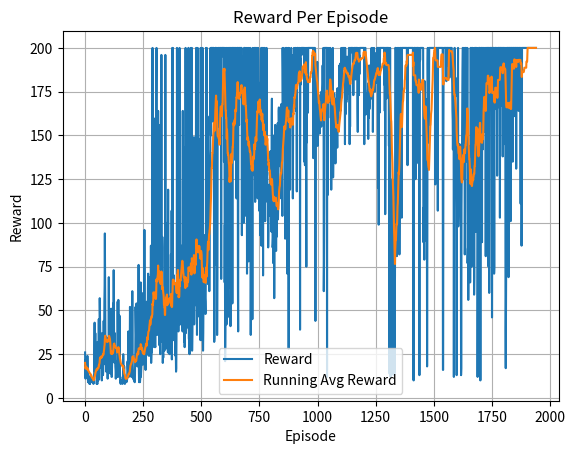

Source code (Python):
import matplotlib.pyplot as plt


def plot_line(title, x_label, y_label, x_values, y_values ):

    plt.figure()
    plt.title(title)
    plt.xlabel(x_label)
    plt.ylabel(y_label)

    plt.grid()

    plt.plot(x_values, y_values)

    #plt.legend(loc="best")
    #plt.ylim(0.96, 1.00)
    plt.show()


def plot_two_lines(title, x_label, y_label, x_values, line1_label, line1_values,  line2_label, line2_values ):

    plt.figure()
    plt.title(title)
    plt.xlabel(x_label)
    plt.ylabel(y_label)

    plt.grid()

    plt.plot(x_values, line1_values, color="C0", label=line1_label)
    plt.plot(x_values, line2_values, color="C1", label=line2_label)

    plt.legend(loc="best")
    #plt.ylim(0.96, 1.00)
    plt.show()


episodes = range(1, 1940)
episode_rewards = [26.0, 16.0, 11.0, 22.0, 15.0, 21.0, 15.0, 14.0, 13.0, 12.0, 24.0, 18.0, 11.0, 9.0, 11.0, 9.0, 11.0, 12.0, 11.0, 8.0, 9.0, 8.0, 11.0, 10.0, 13.0, 9.0, 10.0, 11.0, 9.0, 10.0, 10.0, 10.0, 11.0, 10.0, 11.0, 11.0, 8.0, 10.0, 13.0, 14.0, 28.0, 43.0, 15.0, 20.0, 37.0, 21.0, 21.0, 19.0, 29.0, 18.0, 8.0, 10.0, 9.0, 8.0, 32.0, 10.0, 12.0, 10.0, 14.0, 45.0, 11.0, 29.0, 17.0, 57.0, 44.0, 37.0, 28.0, 30.0, 34.0, 20.0, 35.0, 22.0, 10.0, 37.0, 23.0, 16.0, 24.0, 13.0, 15.0, 26.0, 44.0, 31.0, 35.0, 55.0, 64.0, 94.0, 65.0, 30.0, 19.0, 31.0, 35.0, 15.0, 19.0, 24.0, 29.0, 34.0, 32.0, 11.0, 21.0, 25.0, 27.0, 21.0, 69.0, 30.0, 20.0, 26.0, 24.0, 20.0, 14.0, 20.0, 19.0, 19.0, 51.0, 34.0, 12.0, 12.0, 19.0, 22.0, 29.0, 25.0, 39.0, 54.0, 44.0, 73.0, 49.0, 25.0, 28.0, 20.0, 37.0, 25.0, 18.0, 16.0, 11.0, 14.0, 21.0, 14.0, 18.0, 12.0, 13.0, 15.0, 55.0, 31.0, 12.0, 56.0, 23.0, 16.0, 17.0, 15.0, 47.0, 17.0, 15.0, 9.0, 9.0, 8.0, 10.0, 10.0, 10.0, 10.0, 10.0, 9.0, 10.0, 8.0, 12.0, 10.0, 25.0, 18.0, 10.0, 13.0, 18.0, 9.0, 10.0, 8.0, 9.0, 10.0, 9.0, 9.0, 10.0, 10.0, 9.0, 10.0, 10.0, 11.0, 20.0, 21.0, 17.0, 15.0, 38.0, 14.0, 12.0, 20.0, 31.0, 20.0, 26.0, 52.0, 40.0, 33.0, 15.0, 14.0, 25.0, 12.0, 21.0, 28.0, 15.0, 61.0, 19.0, 14.0, 11.0, 11.0, 14.0, 13.0, 10.0, 10.0, 10.0, 9.0, 9.0, 18.0, 28.0, 52.0, 44.0, 38.0, 29.0, 54.0, 37.0, 51.0, 20.0, 18.0, 37.0, 37.0, 29.0, 37.0, 76.0, 18.0, 9.0, 11.0, 11.0, 10.0, 9.0, 11.0, 18.0, 66.0, 12.0, 15.0, 18.0, 22.0, 60.0, 25.0, 32.0, 20.0, 23.0, 19.0, 20.0, 20.0, 37.0, 39.0, 23.0, 96.0, 41.0, 33.0, 30.0, 24.0, 16.0, 24.0, 35.0, 24.0, 34.0, 45.0, 55.0, 45.0, 50.0, 25.0, 63.0, 71.0, 51.0, 29.0, 29.0, 24.0, 68.0, 69.0, 63.0, 62.0, 32.0, 62.0, 47.0, 87.0, 20.0, 25.0, 54.0, 26.0, 47.0, 40.0, 200.0, 37.0, 90.0, 52.0, 160.0, 53.0, 39.0, 29.0, 36.0, 51.0, 59.0, 30.0, 29.0, 60.0, 48.0, 50.0, 172.0, 200.0, 54.0, 52.0, 36.0, 65.0, 54.0, 71.0, 164.0, 39.0, 65.0, 38.0, 156.0, 37.0, 30.0, 39.0, 33.0, 25.0, 43.0, 36.0, 59.0, 44.0, 196.0, 32.0, 36.0, 57.0, 92.0, 86.0, 20.0, 27.0, 23.0, 35.0, 29.0, 56.0, 37.0, 27.0, 39.0, 47.0, 37.0, 196.0, 28.0, 54.0, 100.0, 44.0, 42.0, 79.0, 58.0, 43.0, 68.0, 76.0, 26.0, 119.0, 40.0, 43.0, 54.0, 42.0, 39.0, 25.0, 28.0, 35.0, 53.0, 58.0, 52.0, 82.0, 30.0, 33.0, 107.0, 22.0, 55.0, 200.0, 143.0, 200.0, 60.0, 68.0, 59.0, 33.0, 70.0, 43.0, 33.0, 62.0, 52.0, 25.0, 29.0, 24.0, 27.0, 15.0, 17.0, 35.0, 56.0, 200.0, 118.0, 104.0, 59.0, 96.0, 60.0, 38.0, 55.0, 82.0, 48.0, 74.0, 200.0, 46.0, 124.0, 42.0, 47.0, 70.0, 69.0, 87.0, 54.0, 50.0, 66.0, 60.0, 54.0, 38.0, 164.0, 53.0, 54.0, 38.0, 50.0, 64.0, 32.0, 48.0, 29.0, 36.0, 143.0, 51.0, 200.0, 37.0, 39.0, 54.0, 94.0, 40.0, 49.0, 52.0, 128.0, 45.0, 69.0, 60.0, 200.0, 200.0, 34.0, 33.0, 55.0, 25.0, 77.0, 64.0, 46.0, 34.0, 34.0, 200.0, 34.0, 58.0, 110.0, 200.0, 27.0, 38.0, 66.0, 87.0, 64.0, 67.0, 71.0, 68.0, 149.0, 42.0, 96.0, 53.0, 120.0, 60.0, 53.0, 59.0, 78.0, 200.0, 200.0, 64.0, 70.0, 36.0, 63.0, 52.0, 200.0, 62.0, 82.0, 47.0, 51.0, 47.0, 148.0, 68.0, 58.0, 46.0, 55.0, 37.0, 33.0, 200.0, 92.0, 49.0, 43.0, 38.0, 70.0, 33.0, 41.0, 200.0, 40.0, 27.0, 37.0, 59.0, 53.0, 91.0, 88.0, 93.0, 58.0, 58.0, 55.0, 48.0, 48.0, 70.0, 200.0, 72.0, 69.0, 200.0, 102.0, 87.0, 161.0, 148.0, 104.0, 65.0, 78.0, 108.0, 92.0, 129.0, 61.0, 104.0, 113.0, 138.0, 142.0, 200.0, 161.0, 150.0, 200.0, 200.0, 200.0, 200.0, 200.0, 158.0, 200.0, 200.0, 200.0, 200.0, 200.0, 200.0, 98.0, 32.0, 34.0, 128.0, 158.0, 200.0, 200.0, 200.0, 200.0, 200.0, 76.0, 155.0, 200.0, 36.0, 36.0, 69.0, 159.0, 200.0, 161.0, 200.0, 166.0, 200.0, 200.0, 155.0, 155.0, 200.0, 200.0, 195.0, 200.0, 200.0, 200.0, 68.0, 200.0, 195.0, 200.0, 200.0, 200.0, 200.0, 200.0, 200.0, 200.0, 200.0, 200.0, 135.0, 200.0, 200.0, 66.0, 99.0, 21.0, 39.0, 85.0, 200.0, 94.0, 200.0, 42.0, 57.0, 200.0, 143.0, 46.0, 65.0, 200.0, 176.0, 200.0, 135.0, 144.0, 200.0, 75.0, 63.0, 200.0, 200.0, 200.0, 41.0, 68.0, 200.0, 138.0, 200.0, 68.0, 169.0, 200.0, 54.0, 200.0, 200.0, 200.0, 200.0, 200.0, 165.0, 175.0, 200.0, 158.0, 200.0, 146.0, 136.0, 200.0, 178.0, 200.0, 200.0, 194.0, 114.0, 192.0, 200.0, 200.0, 200.0, 200.0, 64.0, 38.0, 200.0, 200.0, 157.0, 156.0, 200.0, 200.0, 200.0, 200.0, 181.0, 200.0, 200.0, 172.0, 200.0, 200.0, 200.0, 93.0, 195.0, 137.0, 166.0, 149.0, 149.0, 173.0, 164.0, 100.0, 200.0, 200.0, 200.0, 200.0, 110.0, 145.0, 112.0, 125.0, 200.0, 104.0, 119.0, 131.0, 200.0, 71.0, 139.0, 102.0, 126.0, 200.0, 116.0, 140.0, 78.0, 200.0, 147.0, 116.0, 80.0, 157.0, 200.0, 200.0, 174.0, 36.0, 87.0, 89.0, 140.0, 113.0, 128.0, 162.0, 45.0, 200.0, 185.0, 176.0, 141.0, 144.0, 161.0, 144.0, 200.0, 200.0, 127.0, 187.0, 112.0, 200.0, 175.0, 200.0, 181.0, 139.0, 162.0, 200.0, 187.0, 200.0, 143.0, 114.0, 154.0, 200.0, 193.0, 181.0, 176.0, 107.0, 168.0, 180.0, 177.0, 93.0, 131.0, 156.0, 114.0, 151.0, 200.0, 87.0, 175.0, 200.0, 200.0, 171.0, 87.0, 200.0, 70.0, 200.0, 143.0, 118.0, 124.0, 142.0, 200.0, 200.0, 114.0, 101.0, 128.0, 112.0, 123.0, 125.0, 152.0, 200.0, 166.0, 127.0, 129.0, 113.0, 120.0, 115.0, 86.0, 95.0, 119.0, 104.0, 120.0, 114.0, 122.0, 106.0, 106.0, 128.0, 141.0, 123.0, 105.0, 110.0, 95.0, 160.0, 171.0, 127.0, 128.0, 86.0, 88.0, 92.0, 77.0, 100.0, 107.0, 150.0, 57.0, 106.0, 101.0, 112.0, 156.0, 114.0, 111.0, 115.0, 84.0, 108.0, 92.0, 93.0, 124.0, 121.0, 131.0, 157.0, 102.0, 110.0, 117.0, 164.0, 166.0, 152.0, 138.0, 140.0, 154.0, 136.0, 153.0, 133.0, 132.0, 161.0, 114.0, 168.0, 136.0, 154.0, 123.0, 104.0, 200.0, 188.0, 166.0, 174.0, 200.0, 155.0, 179.0, 188.0, 156.0, 153.0, 179.0, 91.0, 163.0, 200.0, 174.0, 172.0, 192.0, 200.0, 200.0, 134.0, 71.0, 118.0, 199.0, 96.0, 158.0, 200.0, 28.0, 200.0, 175.0, 158.0, 169.0, 163.0, 119.0, 151.0, 176.0, 180.0, 163.0, 200.0, 156.0, 196.0, 178.0, 177.0, 183.0, 174.0, 114.0, 160.0, 190.0, 189.0, 177.0, 200.0, 174.0, 176.0, 190.0, 187.0, 183.0, 200.0, 200.0, 184.0, 164.0, 168.0, 183.0, 118.0, 200.0, 200.0, 200.0, 200.0, 186.0, 182.0, 184.0, 200.0, 198.0, 200.0, 189.0, 200.0, 191.0, 39.0, 194.0, 179.0, 194.0, 200.0, 200.0, 200.0, 196.0, 200.0, 200.0, 200.0, 200.0, 200.0, 200.0, 199.0, 200.0, 200.0, 200.0, 135.0, 198.0, 200.0, 133.0, 200.0, 190.0, 196.0, 182.0, 119.0, 75.0, 200.0, 146.0, 200.0, 179.0, 197.0, 200.0, 163.0, 200.0, 200.0, 200.0, 200.0, 200.0, 200.0, 200.0, 200.0, 200.0, 200.0, 200.0, 200.0, 200.0, 200.0, 200.0, 200.0, 200.0, 200.0, 200.0, 200.0, 200.0, 200.0, 137.0, 200.0, 200.0, 200.0, 182.0, 200.0, 200.0, 200.0, 198.0, 44.0, 163.0, 153.0, 163.0, 161.0, 175.0, 179.0, 172.0, 192.0, 162.0, 144.0, 171.0, 154.0, 154.0, 156.0, 157.0, 160.0, 167.0, 151.0, 161.0, 173.0, 155.0, 165.0, 169.0, 163.0, 155.0, 175.0, 160.0, 175.0, 175.0, 174.0, 190.0, 176.0, 181.0, 200.0, 181.0, 61.0, 77.0, 110.0, 200.0, 200.0, 200.0, 200.0, 200.0, 200.0, 200.0, 200.0, 200.0, 200.0, 200.0, 12.0, 200.0, 200.0, 116.0, 136.0, 200.0, 192.0, 179.0, 169.0, 200.0, 192.0, 181.0, 185.0, 187.0, 200.0, 179.0, 160.0, 169.0, 119.0, 154.0, 171.0, 159.0, 176.0, 176.0, 180.0, 200.0, 126.0, 137.0, 149.0, 140.0, 136.0, 174.0, 152.0, 141.0, 150.0, 140.0, 134.0, 142.0, 162.0, 171.0, 149.0, 165.0, 158.0, 158.0, 143.0, 177.0, 159.0, 155.0, 159.0, 153.0, 171.0, 170.0, 169.0, 190.0, 173.0, 177.0, 191.0, 184.0, 164.0, 189.0, 184.0, 200.0, 173.0, 192.0, 183.0, 194.0, 200.0, 195.0, 200.0, 195.0, 193.0, 200.0, 200.0, 200.0, 188.0, 200.0, 183.0, 145.0, 200.0, 162.0, 170.0, 174.0, 180.0, 169.0, 174.0, 171.0, 195.0, 179.0, 180.0, 192.0, 184.0, 174.0, 193.0, 181.0, 200.0, 200.0, 200.0, 145.0, 187.0, 155.0, 190.0, 200.0, 200.0, 200.0, 200.0, 200.0, 200.0, 200.0, 200.0, 200.0, 197.0, 200.0, 200.0, 173.0, 195.0, 183.0, 200.0, 200.0, 200.0, 199.0, 200.0, 200.0, 182.0, 200.0, 200.0, 200.0, 200.0, 200.0, 200.0, 200.0, 200.0, 165.0, 152.0, 200.0, 191.0, 195.0, 196.0, 173.0, 196.0, 185.0, 200.0, 200.0, 200.0, 200.0, 200.0, 200.0, 200.0, 200.0, 200.0, 200.0, 200.0, 200.0, 200.0, 200.0, 200.0, 200.0, 200.0, 200.0, 200.0, 200.0, 145.0, 199.0, 200.0, 200.0, 200.0, 200.0, 184.0, 162.0, 170.0, 165.0, 166.0, 170.0, 165.0, 167.0, 174.0, 164.0, 176.0, 148.0, 180.0, 177.0, 160.0, 190.0, 165.0, 168.0, 185.0, 177.0, 174.0, 185.0, 171.0, 171.0, 195.0, 200.0, 176.0, 177.0, 181.0, 185.0, 200.0, 152.0, 178.0, 198.0, 192.0, 189.0, 200.0, 191.0, 178.0, 175.0, 194.0, 187.0, 181.0, 189.0, 197.0, 194.0, 190.0, 180.0, 181.0, 200.0, 200.0, 200.0, 200.0, 120.0, 200.0, 200.0, 99.0, 200.0, 200.0, 200.0, 163.0, 192.0, 200.0, 200.0, 200.0, 200.0, 200.0, 200.0, 200.0, 200.0, 200.0, 200.0, 200.0, 200.0, 200.0, 200.0, 200.0, 200.0, 200.0, 200.0, 179.0, 200.0, 164.0, 200.0, 105.0, 136.0, 200.0, 200.0, 200.0, 171.0, 200.0, 200.0, 200.0, 200.0, 200.0, 200.0, 200.0, 200.0, 200.0, 188.0, 144.0, 200.0, 14.0, 104.0, 133.0, 200.0, 92.0, 12.0, 88.0, 91.0, 114.0, 80.0, 15.0, 73.0, 91.0, 125.0, 14.0, 88.0, 113.0, 106.0, 13.0, 13.0, 84.0, 112.0, 14.0, 54.0, 70.0, 200.0, 200.0, 200.0, 200.0, 197.0, 84.0, 138.0, 81.0, 127.0, 200.0, 144.0, 113.0, 200.0, 187.0, 177.0, 200.0, 83.0, 180.0, 82.0, 128.0, 200.0, 200.0, 200.0, 200.0, 135.0, 200.0, 200.0, 109.0, 103.0, 200.0, 200.0, 200.0, 200.0, 200.0, 200.0, 200.0, 200.0, 200.0, 200.0, 200.0, 200.0, 200.0, 200.0, 200.0, 200.0, 200.0, 200.0, 200.0, 200.0, 200.0, 200.0, 167.0, 200.0, 133.0, 200.0, 200.0, 200.0, 200.0, 200.0, 200.0, 200.0, 200.0, 200.0, 200.0, 200.0, 200.0, 200.0, 200.0, 200.0, 200.0, 200.0, 200.0, 200.0, 200.0, 200.0, 200.0, 200.0, 11.0, 188.0, 10.0, 200.0, 200.0, 200.0, 200.0, 200.0, 200.0, 200.0, 125.0, 190.0, 200.0, 200.0, 152.0, 191.0, 200.0, 200.0, 200.0, 200.0, 200.0, 200.0, 200.0, 134.0, 158.0, 200.0, 123.0, 13.0, 123.0, 200.0, 193.0, 200.0, 200.0, 200.0, 200.0, 200.0, 200.0, 200.0, 200.0, 200.0, 200.0, 200.0, 200.0, 200.0, 89.0, 95.0, 109.0, 91.0, 79.0, 110.0, 181.0, 105.0, 142.0, 171.0, 169.0, 90.0, 122.0, 125.0, 111.0, 119.0, 18.0, 81.0, 191.0, 200.0, 177.0, 146.0, 180.0, 200.0, 156.0, 200.0, 200.0, 200.0, 200.0, 200.0, 200.0, 200.0, 200.0, 200.0, 200.0, 200.0, 200.0, 200.0, 200.0, 200.0, 200.0, 200.0, 200.0, 200.0, 200.0, 200.0, 200.0, 200.0, 200.0, 200.0, 200.0, 122.0, 125.0, 175.0, 200.0, 200.0, 200.0, 200.0, 200.0, 200.0, 200.0, 200.0, 107.0, 200.0, 200.0, 200.0, 200.0, 200.0, 200.0, 200.0, 200.0, 200.0, 200.0, 200.0, 200.0, 200.0, 200.0, 200.0, 200.0, 200.0, 200.0, 200.0, 200.0, 200.0, 16.0, 16.0, 139.0, 200.0, 200.0, 200.0, 200.0, 200.0, 200.0, 200.0, 200.0, 200.0, 200.0, 200.0, 200.0, 181.0, 200.0, 200.0, 200.0, 200.0, 200.0, 200.0, 200.0, 190.0, 200.0, 200.0, 200.0, 200.0, 183.0, 200.0, 200.0, 200.0, 200.0, 200.0, 200.0, 200.0, 200.0, 200.0, 200.0, 185.0, 179.0, 164.0, 159.0, 142.0, 156.0, 157.0, 165.0, 12.0, 108.0, 123.0, 200.0, 200.0, 145.0, 157.0, 158.0, 142.0, 155.0, 145.0, 145.0, 13.0, 128.0, 136.0, 155.0, 183.0, 172.0, 200.0, 98.0, 105.0, 143.0, 131.0, 118.0, 139.0, 145.0, 135.0, 140.0, 126.0, 143.0, 112.0, 13.0, 17.0, 109.0, 131.0, 141.0, 171.0, 187.0, 200.0, 200.0, 200.0, 198.0, 125.0, 142.0, 200.0, 179.0, 153.0, 82.0, 109.0, 200.0, 200.0, 135.0, 200.0, 200.0, 149.0, 136.0, 148.0, 149.0, 200.0, 77.0, 85.0, 86.0, 56.0, 72.0, 90.0, 144.0, 99.0, 124.0, 75.0, 93.0, 66.0, 82.0, 200.0, 200.0, 127.0, 200.0, 75.0, 95.0, 200.0, 200.0, 139.0, 200.0, 149.0, 177.0, 117.0, 97.0, 124.0, 59.0, 69.0, 200.0, 145.0, 200.0, 200.0, 200.0, 95.0, 200.0, 200.0, 172.0, 102.0, 200.0, 185.0, 124.0, 12.0, 62.0, 115.0, 71.0, 177.0, 200.0, 200.0, 200.0, 200.0, 200.0, 200.0, 69.0, 10.0, 69.0, 200.0, 200.0, 200.0, 187.0, 200.0, 89.0, 200.0, 200.0, 142.0, 171.0, 200.0, 198.0, 200.0, 177.0, 199.0, 190.0, 200.0, 152.0, 170.0, 196.0, 200.0, 81.0, 200.0, 163.0, 180.0, 200.0, 200.0, 200.0, 184.0, 200.0, 200.0, 200.0, 200.0, 75.0, 200.0, 200.0, 60.0, 128.0, 200.0, 200.0, 200.0, 200.0, 200.0, 200.0, 200.0, 200.0, 200.0, 158.0, 46.0, 105.0, 200.0, 200.0, 200.0, 200.0, 200.0, 200.0, 200.0, 71.0, 75.0, 176.0, 200.0, 200.0, 200.0, 200.0, 200.0, 200.0, 165.0, 196.0, 200.0, 200.0, 127.0, 167.0, 200.0, 166.0, 200.0, 200.0, 200.0, 200.0, 200.0, 200.0, 200.0, 200.0, 103.0, 200.0, 200.0, 200.0, 200.0, 200.0, 200.0, 167.0, 200.0, 171.0, 200.0, 200.0, 138.0, 200.0, 200.0, 200.0, 200.0, 145.0, 200.0, 200.0, 177.0, 196.0, 200.0, 200.0, 39.0, 17.0, 54.0, 79.0, 169.0, 200.0, 200.0, 200.0, 200.0, 200.0, 200.0, 200.0, 200.0, 69.0, 200.0, 200.0, 200.0, 200.0, 200.0, 200.0, 200.0, 200.0, 101.0, 200.0, 200.0, 200.0, 200.0, 200.0, 200.0, 200.0, 200.0, 135.0, 200.0, 200.0, 200.0, 200.0, 200.0, 200.0, 200.0, 200.0, 161.0, 200.0, 200.0, 200.0, 200.0, 200.0, 131.0, 200.0, 200.0, 200.0, 200.0, 200.0, 200.0, 200.0, 173.0, 200.0, 164.0, 200.0, 200.0, 200.0, 200.0, 200.0, 200.0, 200.0, 200.0, 111.0, 200.0, 200.0, 200.0, 87.0, 119.0, 200.0, 200.0, 200.0, 200.0, 200.0, 200.0, 200.0, 200.0, 200.0, 200.0, 200.0, 200.0, 200.0, 200.0, 200.0, 200.0, 200.0, 200.0, 200.0, 200.0, 200.0, 200.0, 200.0, 200.0, 200.0, 200.0, 200.0, 200.0, 200.0, 200.0, 200.0, 200.0, 200.0, 200.0, 200.0, 200.0, 200.0, 200.0, 200.0, 200.0, 200.0, 200.0, 200.0, 200.0, 200.0, 200.0, 200.0, 200.0, 200.0, 200.0, 200.0, 200.0, 200.0, 200.0, 200.0, 200.0, 200.0, 200.0, 200.0, 200.0, 200.0]
running_average_reward = [20.0, 18.666666666666668, 16.75, 17.8, 17.333333333333332, 17.857142857142858, 17.5, 17.11111111111111, 16.7, 16.272727272727273, 16.916666666666668, 17.0, 16.571428571428573, 16.066666666666666, 15.75, 15.352941176470589, 15.11111111111111, 14.947368421052632, 14.75, 14.428571428571429, 14.181818181818182, 13.91304347826087, 13.791666666666666, 13.64, 13.6, 12.92, 12.68, 12.68, 12.16, 11.96, 11.52, 11.32, 11.2, 11.08, 11.04, 10.52, 10.12, 10.08, 10.24, 10.36, 11.12, 12.4, 12.52, 12.88, 14.04, 14.52, 15.04, 15.36, 16.12, 16.32, 16.28, 16.28, 16.2, 16.16, 17.04, 17.04, 17.12, 17.08, 17.24, 18.6, 18.6, 19.44, 19.72, 21.48, 22.68, 23.04, 22.44, 23.04, 23.6, 22.92, 23.48, 23.52, 23.16, 23.48, 23.68, 24.0, 24.56, 24.72, 25.0, 24.76, 26.12, 26.88, 27.88, 29.52, 30.28, 33.6, 35.04, 35.56, 34.04, 33.52, 33.44, 32.92, 32.48, 32.08, 32.44, 32.4, 32.8, 32.84, 32.2, 32.28, 32.72, 32.6, 34.84, 35.44, 35.2, 34.48, 34.2, 33.6, 31.96, 30.2, 27.2, 25.36, 26.2, 26.8, 26.04, 25.12, 25.28, 25.4, 25.6, 25.44, 25.64, 26.52, 27.84, 29.92, 30.88, 30.8, 31.08, 29.12, 29.4, 29.6, 29.28, 28.96, 28.6, 28.6, 28.64, 28.44, 28.4, 26.84, 26.0, 26.12, 27.84, 28.32, 27.92, 29.0, 28.92, 28.0, 26.52, 25.36, 24.32, 23.04, 22.64, 21.88, 21.44, 20.28, 19.68, 19.36, 19.12, 19.08, 18.92, 18.44, 18.28, 17.88, 17.88, 17.76, 18.16, 16.68, 15.84, 15.88, 14.36, 13.8, 13.56, 13.2, 12.96, 11.48, 11.16, 10.92, 10.96, 11.0, 11.04, 11.04, 11.04, 11.08, 11.48, 11.92, 12.24, 12.44, 13.64, 13.72, 13.8, 13.6, 14.12, 14.52, 15.04, 16.4, 17.64, 18.56, 18.84, 19.04, 19.64, 19.76, 20.24, 20.96, 21.16, 23.24, 23.6, 23.76, 23.76, 23.4, 23.12, 22.96, 22.76, 21.64, 21.48, 21.36, 20.92, 20.4, 20.72, 21.76, 21.44, 21.36, 21.2, 22.76, 23.68, 24.72, 25.04, 24.92, 25.28, 26.16, 24.88, 25.6, 28.08, 28.36, 28.28, 28.16, 28.08, 28.08, 28.04, 28.08, 28.44, 30.72, 30.48, 29.96, 28.6, 27.72, 28.6, 28.44, 27.56, 26.88, 25.76, 25.72, 25.8, 25.12, 25.12, 25.52, 24.96, 25.76, 26.68, 27.64, 28.4, 28.92, 29.16, 29.76, 30.72, 30.96, 29.68, 31.0, 32.6, 33.68, 34.8, 33.4, 34.92, 36.48, 37.72, 37.96, 38.36, 38.52, 40.44, 41.72, 42.68, 44.24, 41.68, 42.52, 43.08, 45.36, 45.2, 45.56, 46.76, 46.4, 47.32, 47.56, 53.76, 53.04, 54.84, 54.92, 60.32, 59.92, 58.64, 57.76, 58.04, 58.92, 60.32, 58.8, 57.2, 57.08, 56.52, 57.24, 61.64, 67.76, 66.44, 67.72, 68.16, 68.6, 69.72, 70.68, 75.64, 69.2, 70.32, 68.24, 72.4, 67.48, 66.56, 66.56, 66.72, 66.28, 65.96, 65.04, 66.2, 66.8, 72.24, 71.6, 71.04, 66.44, 62.12, 63.4, 62.12, 61.76, 60.08, 59.32, 57.64, 53.32, 53.24, 51.72, 51.76, 47.4, 47.4, 54.04, 53.6, 54.44, 57.44, 57.48, 57.72, 58.52, 59.08, 52.96, 54.4, 56.0, 54.76, 55.84, 54.0, 54.92, 56.0, 56.76, 56.92, 56.76, 55.64, 55.56, 56.6, 57.36, 57.56, 59.36, 52.72, 52.92, 55.04, 51.92, 52.36, 58.68, 61.24, 66.92, 67.6, 67.6, 66.92, 67.2, 65.24, 65.36, 64.96, 65.28, 65.68, 65.12, 65.28, 65.12, 64.8, 63.28, 61.64, 60.96, 59.92, 66.72, 70.12, 70.0, 71.48, 73.12, 67.52, 63.32, 57.52, 58.4, 57.6, 58.2, 64.88, 63.92, 67.16, 67.52, 66.92, 67.64, 69.4, 71.72, 72.92, 73.84, 75.88, 77.6, 78.36, 77.64, 76.2, 73.6, 71.6, 70.76, 68.92, 69.08, 68.84, 68.56, 66.44, 65.96, 68.72, 62.76, 68.92, 65.44, 65.32, 65.6, 66.56, 65.4, 63.88, 63.8, 66.92, 66.08, 66.44, 66.68, 73.16, 74.6, 73.84, 73.0, 73.68, 72.68, 73.2, 74.48, 74.4, 74.6, 74.52, 76.8, 76.12, 70.44, 73.36, 79.8, 78.72, 76.48, 77.52, 79.04, 79.52, 77.08, 78.12, 78.08, 81.64, 75.32, 71.16, 71.92, 75.4, 75.6, 76.72, 76.0, 76.56, 82.72, 89.36, 90.56, 85.36, 85.44, 85.64, 83.32, 83.32, 84.72, 86.48, 85.72, 84.28, 83.6, 86.84, 86.72, 86.32, 82.2, 82.72, 80.36, 79.56, 82.76, 84.04, 83.88, 83.24, 81.64, 76.44, 69.76, 68.84, 74.04, 74.2, 72.76, 72.16, 66.52, 66.16, 66.52, 68.16, 69.84, 70.28, 66.68, 66.16, 65.76, 65.84, 66.44, 72.96, 74.52, 69.28, 73.6, 75.72, 77.48, 82.4, 85.52, 88.36, 89.32, 84.44, 87.16, 89.76, 93.44, 93.52, 95.56, 96.44, 98.44, 100.4, 106.08, 110.2, 114.0, 120.08, 126.16, 131.36, 131.36, 136.48, 140.04, 140.04, 143.96, 148.48, 150.04, 152.12, 155.96, 157.28, 155.44, 152.48, 153.92, 155.08, 160.64, 164.48, 167.96, 170.44, 172.76, 167.8, 167.56, 169.56, 163.0, 156.44, 151.2, 149.56, 149.56, 149.68, 149.68, 148.32, 148.32, 148.32, 146.52, 144.72, 148.8, 155.52, 161.96, 164.84, 166.52, 166.52, 161.24, 161.24, 161.04, 161.04, 166.0, 167.8, 167.8, 174.36, 180.92, 186.16, 187.8, 187.8, 186.76, 186.76, 188.12, 182.76, 178.72, 173.36, 168.72, 164.12, 164.12, 160.08, 160.08, 153.76, 148.04, 153.32, 151.04, 145.08, 139.68, 139.68, 138.72, 138.72, 136.12, 133.88, 133.88, 128.88, 123.4, 126.0, 126.0, 126.0, 125.0, 123.76, 130.92, 134.88, 139.48, 134.2, 137.2, 137.2, 137.68, 143.4, 143.4, 145.68, 151.84, 157.24, 155.84, 155.8, 155.8, 156.72, 158.96, 156.8, 159.24, 164.72, 163.84, 163.84, 163.84, 169.96, 171.8, 171.48, 173.96, 173.96, 179.24, 180.48, 175.04, 174.4, 174.4, 174.4, 172.68, 170.92, 170.92, 172.32, 173.32, 173.32, 174.24, 174.24, 176.4, 177.84, 177.84, 178.72, 178.72, 174.44, 174.48, 175.4, 174.36, 172.32, 170.28, 169.2, 167.76, 169.2, 175.68, 175.68, 175.68, 177.4, 175.56, 173.36, 169.84, 166.84, 166.84, 163.76, 160.52, 157.76, 158.88, 153.72, 151.28, 147.36, 148.68, 148.88, 148.04, 147.0, 144.16, 146.2, 145.16, 143.24, 142.44, 140.72, 140.72, 140.72, 139.68, 136.72, 134.4, 133.48, 134.08, 130.6, 131.56, 133.28, 129.84, 129.84, 134.4, 135.88, 137.44, 138.16, 136.6, 137.72, 140.12, 145.0, 142.08, 143.68, 143.52, 148.32, 149.04, 149.04, 148.28, 146.88, 151.92, 156.44, 160.36, 162.76, 163.96, 163.4, 163.08, 169.28, 169.0, 168.84, 168.84, 167.48, 168.44, 169.2, 170.52, 166.24, 163.48, 164.64, 161.72, 163.28, 163.28, 159.76, 158.76, 159.52, 161.96, 162.32, 157.8, 158.32, 153.12, 155.4, 156.56, 155.12, 152.08, 150.04, 150.8, 151.76, 152.04, 149.36, 147.28, 144.68, 145.88, 145.64, 145.48, 148.92, 149.52, 146.6, 148.28, 145.8, 142.6, 139.2, 135.8, 136.12, 132.88, 134.24, 131.04, 129.88, 130.04, 129.32, 127.88, 125.0, 122.64, 123.0, 123.16, 122.44, 121.76, 123.24, 125.08, 124.08, 121.2, 118.0, 116.44, 114.96, 113.52, 112.72, 112.4, 114.96, 113.44, 112.92, 112.8, 112.48, 114.16, 113.84, 114.04, 114.4, 112.64, 111.32, 110.08, 109.6, 110.16, 111.2, 110.04, 109.48, 108.48, 107.76, 109.0, 112.04, 115.0, 118.0, 119.52, 120.84, 121.0, 124.16, 126.04, 127.32, 128.12, 128.32, 128.32, 130.6, 131.44, 134.24, 134.84, 135.32, 139.6, 142.16, 143.96, 145.68, 147.4, 149.52, 152.28, 155.12, 154.8, 154.28, 155.36, 153.48, 154.4, 156.24, 157.76, 158.52, 160.88, 163.6, 165.16, 165.96, 162.08, 161.36, 163.16, 162.08, 164.24, 164.24, 157.84, 159.2, 159.24, 157.56, 158.12, 157.48, 154.72, 154.52, 155.44, 155.48, 158.36, 159.84, 158.08, 158.96, 159.2, 158.6, 157.92, 156.88, 156.08, 159.64, 162.52, 162.12, 165.36, 167.04, 166.0, 171.92, 171.52, 172.0, 173.0, 174.24, 175.72, 178.32, 178.84, 178.52, 178.64, 176.84, 176.84, 178.6, 178.76, 179.64, 180.0, 179.96, 180.36, 183.8, 185.32, 185.72, 185.72, 186.64, 186.28, 180.88, 181.6, 181.16, 181.44, 182.12, 182.12, 182.12, 182.6, 184.04, 185.32, 186.0, 189.28, 189.28, 189.28, 189.24, 189.24, 189.8, 190.52, 188.56, 188.48, 188.56, 185.88, 186.32, 185.92, 186.12, 191.84, 188.84, 184.68, 184.92, 182.76, 182.76, 181.92, 181.96, 181.96, 180.48, 180.48, 180.48, 180.48, 180.48, 180.52, 180.52, 180.52, 180.52, 183.12, 183.2, 183.2, 185.88, 185.88, 186.28, 186.44, 187.16, 190.4, 195.4, 195.4, 197.56, 197.56, 198.4, 196.0, 196.0, 197.48, 197.48, 196.76, 196.76, 196.76, 196.76, 196.68, 190.44, 188.96, 187.08, 185.6, 184.04, 183.04, 182.2, 181.08, 180.76, 179.24, 177.0, 175.84, 174.0, 172.16, 170.4, 168.68, 169.6, 168.28, 166.32, 164.76, 164.4, 162.6, 161.2, 159.96, 158.56, 163.0, 163.48, 163.76, 164.24, 164.8, 164.76, 165.2, 165.36, 164.92, 166.44, 167.92, 163.52, 160.44, 158.68, 160.44, 162.16, 163.76, 165.08, 167.04, 168.6, 169.68, 171.48, 172.88, 174.12, 175.6, 169.88, 170.88, 172.48, 170.12, 168.56, 169.6, 169.68, 169.8, 169.32, 169.32, 169.76, 174.56, 178.88, 181.96, 181.96, 181.12, 179.52, 178.28, 175.04, 173.2, 172.04, 170.4, 169.44, 168.48, 167.68, 175.2, 172.24, 169.72, 171.04, 171.2, 168.64, 167.92, 166.84, 165.72, 163.72, 161.64, 159.76, 158.04, 157.04, 155.88, 154.68, 154.88, 154.44, 156.0, 155.56, 155.8, 155.8, 154.96, 154.28, 153.2, 152.04, 153.8, 155.08, 156.72, 158.04, 159.68, 160.36, 161.64, 162.56, 164.12, 165.88, 168.52, 169.76, 170.96, 171.44, 173.24, 174.64, 176.12, 177.8, 179.88, 180.52, 182.16, 183.96, 185.6, 187.0, 188.16, 188.68, 187.72, 188.12, 187.68, 187.4, 186.72, 186.56, 186.76, 186.16, 185.64, 185.44, 185.68, 185.2, 185.56, 185.16, 184.12, 184.04, 183.28, 183.48, 183.76, 183.76, 181.56, 181.04, 179.72, 179.32, 180.0, 182.2, 182.2, 183.72, 184.92, 185.96, 186.76, 188.0, 189.04, 190.08, 190.28, 191.12, 190.84, 190.96, 190.92, 191.96, 192.24, 193.0, 192.96, 192.96, 192.96, 194.44, 194.96, 196.76, 197.16, 197.16, 197.16, 197.16, 197.16, 197.16, 195.76, 193.84, 193.84, 193.48, 193.4, 193.24, 192.16, 193.08, 192.68, 193.36, 193.36, 193.36, 193.36, 193.4, 193.4, 193.4, 194.12, 194.12, 194.12, 194.12, 194.12, 194.12, 194.12, 194.12, 194.12, 195.52, 197.44, 197.44, 197.8, 195.8, 195.92, 197.0, 197.16, 197.76, 197.76, 197.12, 195.6, 194.4, 193.0, 191.64, 190.44, 189.04, 187.72, 186.68, 185.24, 184.28, 182.2, 181.4, 180.48, 178.88, 178.48, 177.08, 175.8, 175.2, 176.48, 175.48, 174.88, 173.72, 172.56, 172.36, 173.0, 173.56, 173.84, 174.48, 175.24, 176.44, 175.92, 176.36, 177.32, 178.44, 178.96, 181.04, 181.48, 181.52, 182.12, 182.28, 183.16, 183.68, 183.84, 184.64, 185.44, 185.64, 186.0, 186.4, 186.6, 186.6, 187.56, 188.48, 186.04, 186.64, 186.64, 184.52, 185.4, 185.48, 185.8, 184.76, 184.44, 184.8, 185.68, 186.68, 186.92, 187.44, 188.2, 188.64, 188.76, 189.0, 189.4, 190.2, 190.96, 190.96, 190.96, 190.96, 190.96, 194.16, 194.16, 193.32, 197.36, 195.92, 195.92, 192.12, 191.04, 191.36, 191.36, 191.36, 190.2, 190.2, 190.2, 190.2, 190.2, 190.2, 190.2, 190.2, 190.2, 190.2, 189.72, 187.48, 187.48, 180.04, 176.2, 173.52, 174.36, 170.04, 163.96, 159.48, 158.92, 158.04, 153.24, 145.84, 140.76, 137.56, 134.56, 127.12, 122.64, 119.16, 115.4, 107.92, 100.44, 95.8, 92.28, 85.32, 81.72, 76.52, 83.96, 87.8, 90.48, 90.48, 94.68, 97.56, 99.56, 99.16, 99.68, 104.48, 109.64, 111.24, 115.6, 118.08, 124.6, 129.08, 127.88, 130.84, 133.6, 138.2, 142.84, 146.36, 153.8, 159.64, 162.24, 162.24, 162.24, 158.6, 154.72, 154.84, 159.48, 161.96, 166.72, 169.64, 169.64, 171.88, 175.36, 175.36, 175.88, 176.8, 176.8, 181.48, 182.28, 187.0, 189.88, 189.88, 189.88, 189.88, 189.88, 192.48, 192.48, 191.16, 194.8, 196.0, 196.0, 196.0, 196.0, 196.0, 196.0, 196.0, 196.0, 196.0, 196.0, 196.0, 196.0, 196.0, 196.0, 196.0, 196.0, 196.0, 196.0, 196.0, 196.0, 196.0, 196.0, 196.0, 197.32, 189.76, 191.96, 184.36, 184.36, 184.36, 184.36, 184.36, 184.36, 184.36, 184.36, 181.36, 180.96, 180.96, 180.96, 179.04, 178.68, 178.68, 178.68, 178.68, 178.68, 178.68, 178.68, 178.68, 176.04, 174.36, 181.92, 179.32, 179.44, 176.36, 176.36, 176.08, 176.08, 176.08, 176.08, 176.08, 179.08, 179.48, 179.48, 179.48, 181.4, 181.76, 181.76, 181.76, 181.76, 177.32, 173.12, 169.48, 165.12, 162.92, 161.0, 160.24, 159.52, 164.68, 166.6, 165.36, 161.24, 158.12, 155.12, 151.56, 148.32, 141.04, 136.28, 135.92, 135.92, 135.0, 132.84, 132.04, 132.04, 130.28, 134.72, 138.92, 142.56, 146.92, 151.76, 155.36, 156.12, 159.92, 162.24, 163.4, 164.64, 169.04, 172.16, 175.16, 178.72, 181.96, 189.24, 194.0, 194.36, 194.36, 195.28, 197.44, 198.24, 198.24, 200.0, 200.0, 196.88, 193.88, 192.88, 192.88, 192.88, 192.88, 192.88, 192.88, 192.88, 192.88, 192.88, 189.16, 189.16, 189.16, 189.16, 189.16, 189.16, 189.16, 189.16, 189.16, 189.16, 189.16, 189.16, 189.16, 189.16, 192.28, 195.28, 196.28, 196.28, 196.28, 196.28, 196.28, 196.28, 188.92, 181.56, 179.12, 182.84, 182.84, 182.84, 182.84, 182.84, 182.84, 182.84, 182.84, 182.84, 182.84, 182.84, 182.84, 182.08, 182.08, 182.08, 182.08, 182.08, 182.08, 182.08, 182.08, 181.68, 181.68, 189.04, 196.4, 198.84, 198.16, 198.16, 198.16, 198.16, 198.16, 198.16, 198.16, 198.16, 198.16, 198.16, 198.16, 197.56, 197.48, 196.04, 194.4, 192.08, 190.32, 188.6, 187.2, 179.68, 176.4, 173.32, 173.32, 173.32, 171.12, 170.08, 168.4, 166.08, 164.28, 162.08, 159.88, 152.4, 149.52, 146.96, 145.16, 144.48, 143.96, 144.8, 142.16, 140.0, 140.04, 139.04, 137.48, 136.44, 141.76, 142.84, 143.52, 140.56, 138.28, 136.96, 131.2, 125.56, 124.24, 123.28, 123.12, 124.16, 131.12, 134.0, 136.56, 138.36, 138.96, 137.08, 134.76, 138.84, 141.8, 142.2, 140.24, 139.88, 142.32, 144.52, 144.52, 146.92, 149.88, 150.12, 151.08, 156.48, 161.76, 165.4, 163.24, 161.0, 157.6, 152.36, 147.24, 142.84, 140.6, 136.64, 136.6, 133.92, 129.64, 125.12, 122.28, 127.0, 130.64, 127.72, 127.72, 125.32, 121.12, 121.12, 123.16, 123.28, 125.36, 125.36, 124.44, 126.04, 126.52, 128.04, 128.16, 128.04, 132.44, 132.48, 136.52, 139.56, 144.56, 144.64, 150.0, 154.72, 153.6, 149.68, 152.6, 152.0, 153.96, 150.64, 145.12, 141.72, 139.0, 138.08, 140.12, 141.04, 144.36, 148.48, 151.52, 157.16, 157.16, 149.56, 146.52, 146.52, 146.52, 146.52, 150.2, 150.2, 145.76, 146.88, 150.8, 148.48, 147.92, 150.96, 158.4, 163.92, 166.4, 171.52, 172.04, 172.04, 170.12, 168.92, 168.76, 168.76, 164.0, 169.24, 175.36, 179.8, 179.8, 179.8, 179.8, 179.68, 179.68, 184.12, 184.12, 184.12, 181.44, 182.6, 182.6, 177.08, 174.2, 175.12, 175.16, 175.56, 175.56, 177.48, 178.68, 178.84, 178.84, 183.6, 181.92, 177.24, 174.24, 174.24, 174.24, 174.24, 174.88, 174.88, 174.88, 174.88, 169.72, 169.72, 168.76, 168.76, 174.36, 177.24, 177.24, 177.24, 177.24, 175.84, 175.68, 175.68, 175.68, 172.76, 171.44, 173.12, 177.92, 181.72, 181.72, 181.72, 181.72, 181.72, 181.72, 181.72, 181.72, 183.0, 188.0, 188.96, 188.96, 188.96, 188.96, 188.96, 187.64, 187.64, 187.88, 188.04, 188.04, 185.56, 188.48, 189.8, 189.8, 191.16, 188.96, 188.96, 188.96, 188.04, 187.88, 187.88, 187.88, 181.44, 178.0, 172.16, 167.32, 166.08, 166.08, 166.08, 166.08, 167.4, 167.4, 168.56, 168.56, 168.56, 165.8, 165.8, 165.8, 165.8, 165.8, 168.0, 168.0, 168.0, 168.92, 165.12, 165.12, 165.12, 171.56, 178.88, 184.72, 189.56, 190.8, 190.8, 188.2, 188.2, 188.2, 188.2, 188.2, 188.2, 188.2, 193.44, 193.44, 191.88, 191.88, 191.88, 191.88, 191.88, 191.88, 189.12, 193.08, 193.08, 193.08, 193.08, 193.08, 193.08, 193.08, 192.0, 192.0, 193.16, 193.16, 193.16, 193.16, 193.16, 193.16, 193.16, 193.16, 193.16, 191.16, 191.16, 191.16, 191.16, 186.64, 183.4, 186.16, 186.16, 186.16, 186.16, 186.16, 186.16, 186.16, 186.16, 187.24, 187.24, 188.68, 188.68, 188.68, 188.68, 188.68, 188.68, 188.68, 188.68, 188.68, 192.24, 192.24, 192.24, 192.24, 196.76, 200.0, 200.0, 200.0, 200.0, 200.0, 200.0, 200.0, 200.0, 200.0, 200.0, 200.0, 200.0, 200.0, 200.0, 200.0, 200.0, 200.0, 200.0, 200.0, 200.0, 200.0, 200.0, 200.0, 200.0, 200.0, 200.0, 200.0, 200.0, 200.0, 200.0, 200.0, 200.0, 200.0, 200.0, 200.0, 200.0, 200.0]


if __name__ == '__main__':
    plot_two_lines('Reward Per Episode', 'Episode', 'Reward', episodes, 'Reward', episode_rewards, 'Running Avg Reward', running_average_reward)





